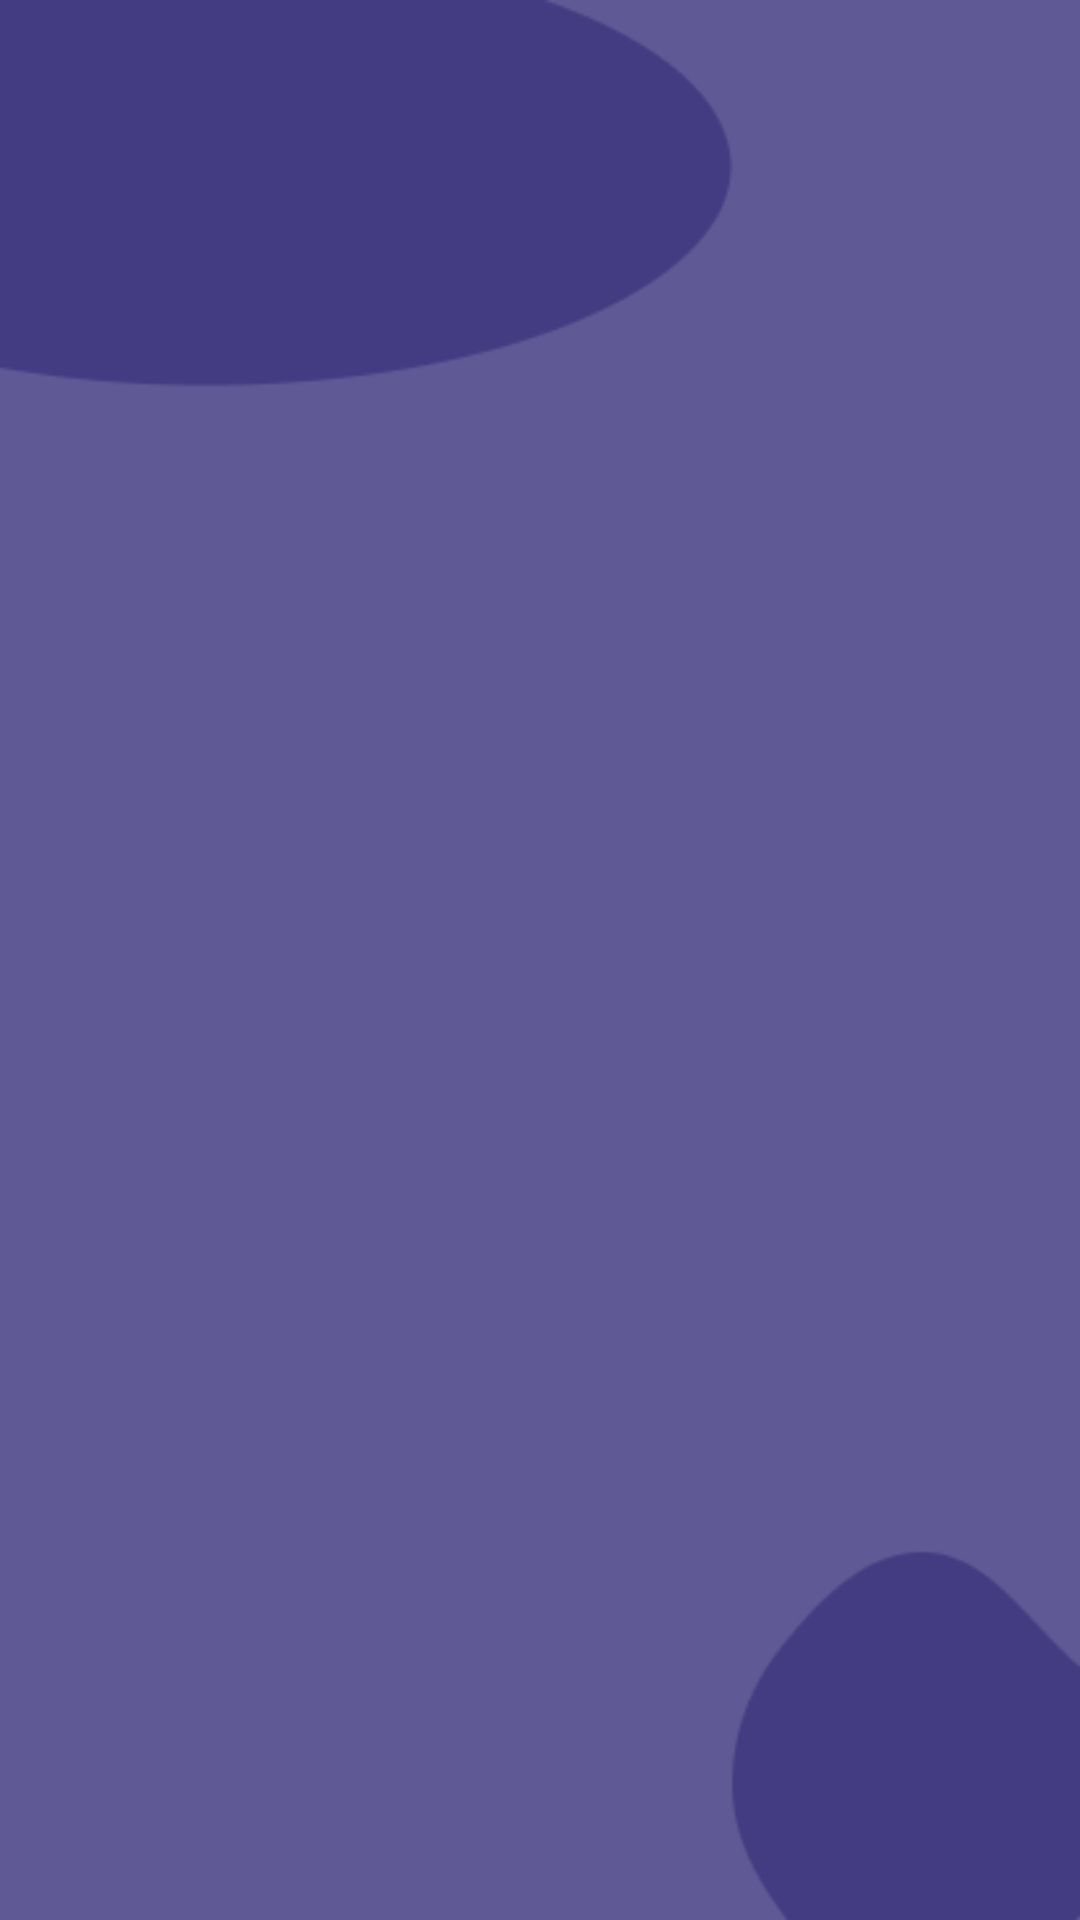

Produce the Android XML layout that renders to this screen, including the resource entries it uses.
<!-- AndroidManifest.xml: application theme Theme.RecycleView_Pertemuan10 -->
<!-- res/layout/activity_main.xml -->
<?xml version="1.0" encoding="utf-8"?>
<androidx.constraintlayout.widget.ConstraintLayout xmlns:android="http://schemas.android.com/apk/res/android"
    xmlns:app="http://schemas.android.com/apk/res-auto"
    xmlns:tools="http://schemas.android.com/tools"
    android:layout_width="match_parent"
    android:layout_height="match_parent"
    tools:context=".MainActivity"
    android:background="@drawable/back1"
    >

    <androidx.recyclerview.widget.RecyclerView
        android:id="@+id/recyclerView"
        android:layout_width="wrap_content"
        android:layout_height="wrap_content"
        android:text="Hello World!"
        app:layout_constraintBottom_toBottomOf="parent"
        app:layout_constraintEnd_toEndOf="parent"
        app:layout_constraintStart_toStartOf="parent"
        app:layout_constraintTop_toTopOf="parent" />

</androidx.constraintlayout.widget.ConstraintLayout>
<!-- resources referenced by this layout -->
<resources>
  <!-- drawable back1: png bitmap (drawable, 4418 bytes) -->
  <style name="Theme.RecycleView_Pertemuan10" parent="Base.Theme.RecycleView_Pertemuan10" />
  <style name="Base.Theme.RecycleView_Pertemuan10" parent="Theme.Material3.DayNight.NoActionBar">
          
          
      </style>
</resources>
